pico-8 play session: no input (idle)

[t = 1 s] idle ~1s (no d-pad/buttons)
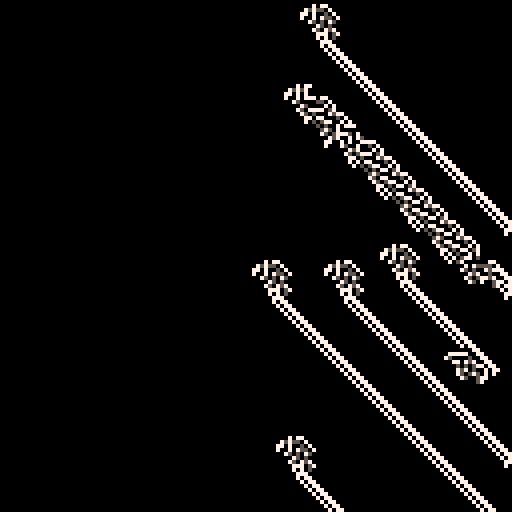
[t = 4 s] idle ~4s (no d-pad/buttons)
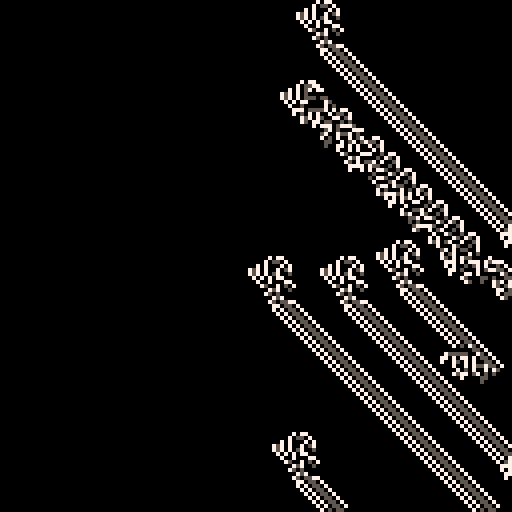
[t = 8 s] idle ~8s (no d-pad/buttons)
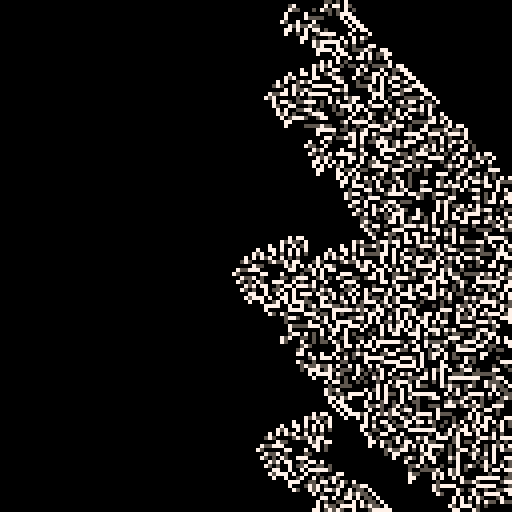

pico-8 cartridge
version 42
__lua__
-- rules:
-- c has 3 states: on/dying/off
-- c has 8 neighbors
-- if count(on(n)) == 2, then on
-- if c == on, c = dying
-- if c == dying, c = off

function _init()
	cls()
	on = 7
	dying = 5
	off = 0
	for y=0,127,2 do
		for x=0,127,2 do
			if rnd() >=0.95 then
				pset(x,y,on)
			end
		end
	end
end

function count_neighbors(x,y)
	local neighbors=0
	-- |-1,-1| 0,-1| 1,-1|
	-- |-1, 0| self| 1, 0|
	-- |-1, 1| 0, 1| 1, 1|
	for ny=-1,1,1 do
		for nx=-1,1,1 do
			if nx==0 and ny==0 then
				neighbors += 0
			else
				if pget(x+nx,y+ny) == on then
					neighbors+=1
				end
			end
		end
	end
	return neighbors
end

-- todo: double check this algo
function _draw()
	for y=0,127,1 do
		for x=0,127,1 do
			if count_neighbors(x,y) == 2 then
				pset(x,y,on)
			else if pget(x,y) == on then
				pset(x,y,dying)
			else if pget(x,y) == dying then
				pset(x,y,off)
			end
		end
	end
end
	end

end
__gfx__
00000000000000000000000000000000000000000000000000000000000000000000000000000000000000000000000000000000000000000000000000000000
00000000000000000000000000000000000000000000000000000000000000000000000000000000000000000000000000000000000000000000000000000000
00700700000000000000000000000000000000000000000000000000000000000000000000000000000000000000000000000000000000000000000000000000
00077000000000000000000000000000000000000000000000000000000000000000000000000000000000000000000000000000000000000000000000000000
00077000000000000000000000000000000000000000000000000000000000000000000000000000000000000000000000000000000000000000000000000000
00700700000000000000000000000000000000000000000000000000000000000000000000000000000000000000000000000000000000000000000000000000
